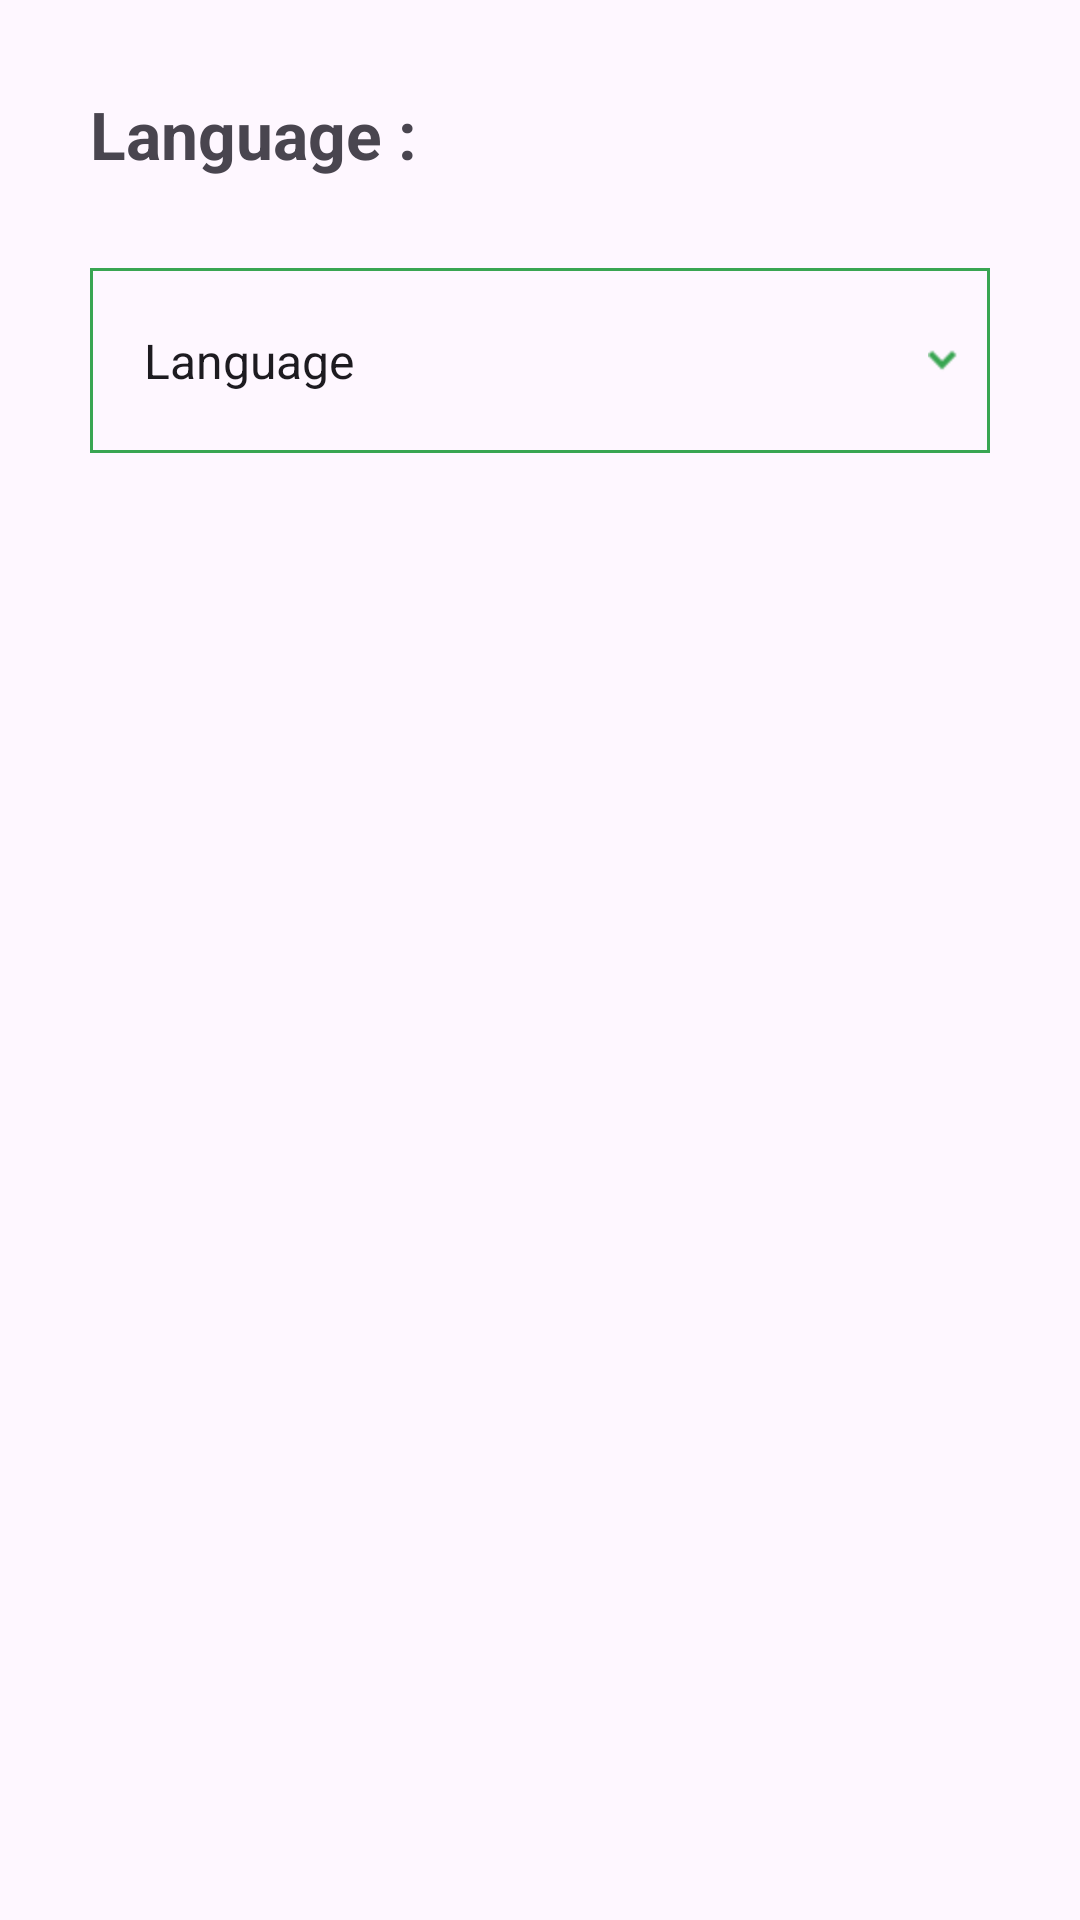

Here is an Android app screen rendered from its layout file. Give the layout XML and the strings, colors and styles it references.
<!-- AndroidManifest.xml: application theme Theme.NewsApp -->
<!-- res/layout/fragment_settings.xml -->
<?xml version="1.0" encoding="utf-8"?>
<androidx.constraintlayout.widget.ConstraintLayout xmlns:android="http://schemas.android.com/apk/res/android"
    xmlns:tools="http://schemas.android.com/tools"
    android:layout_width="match_parent"
    android:layout_height="match_parent"
    xmlns:app="http://schemas.android.com/apk/res-auto"
    tools:context=".Settings"
    android:background="@drawable/back_ground">

    <TextView
        android:id="@+id/language"
        android:layout_width="wrap_content"
        android:layout_height="wrap_content"
        android:layout_margin="30dp"
        android:layout_marginStart="76dp"
        android:layout_marginTop="28dp"
        android:text="@string/language"
        android:textSize="22sp"
        android:textStyle="bold"

        app:layout_constraintStart_toStartOf="parent"
        app:layout_constraintTop_toTopOf="parent" />

    <Spinner
        android:id="@+id/language_spinner"
        android:layout_width="match_parent"
        android:layout_height="wrap_content"
        app:layout_constraintTop_toBottomOf="@id/language"
        android:paddingVertical="20dp"
        android:layout_margin="30dp"
        android:entries="@array/spinner_items"
        android:background="@drawable/spinner_background"

        />
</androidx.constraintlayout.widget.ConstraintLayout>
<!-- resources referenced by this layout -->
<resources>
  <string-array name="spinner_items">
          <item>Language</item>
          <item>English</item>
          <item>Arabic</item>
  
      </string-array>
  <!-- drawable spinner_background (drawable) -->
  <?xml version="1.0" encoding="utf-8"?>
  <selector xmlns:android="http://schemas.android.com/apk/res/android">
      <item><layer-list>
          <item>
              <shape>
                  <solid
                      android:color="@color/transparent">
                  </solid>
  
                  <padding
                      android:bottom="10dp"
                      android:left="10dp"
                      android:right="10dp"
                      android:top="10dp" />
                  <stroke
                      android:width="1dp"
                      android:color="@color/green"/>
              </shape>
          </item>
          <item >
              <bitmap android:gravity="center|right"
                  android:src="@drawable/drop_bowen_arrow" />
          </item>
      </layer-list></item>
  </selector>
  <string name="language">Language :</string>
  <style name="Theme.NewsApp" parent="Base.Theme.NewsApp" />
  <color name="transparent">#0039A552</color>
  <color name="green">#39A552</color>
  <!-- drawable drop_bowen_arrow: png bitmap (drawable-hdpi, 382 bytes) -->
  <style name="Base.Theme.NewsApp" parent="Theme.Material3.DayNight.NoActionBar">
          
          <item name="colorPrimary">@color/green</item>
      </style>
</resources>
